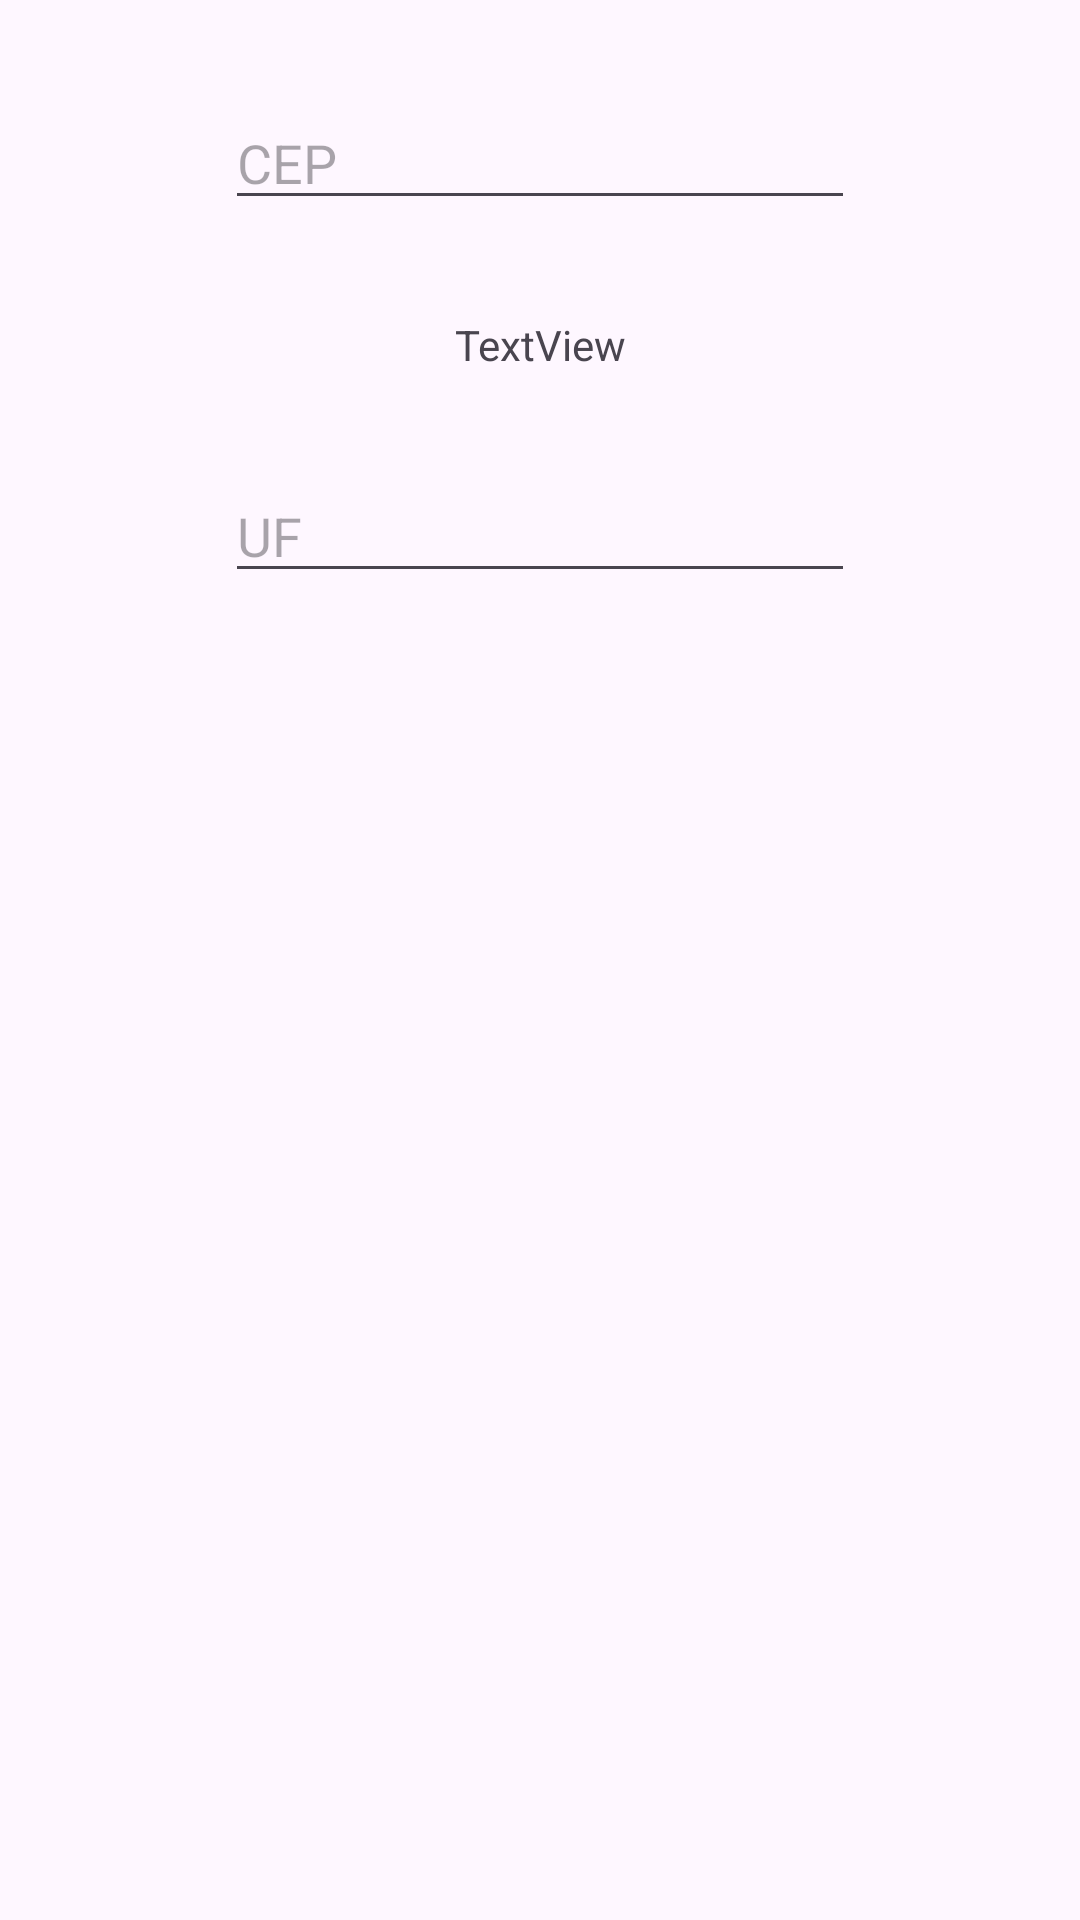

Reconstruct the res/layout file that produces this screen, plus the resources it refers to.
<!-- AndroidManifest.xml: application theme Theme.AplicativoAula -->
<!-- res/layout/activity_via_cep.xml -->
<?xml version="1.0" encoding="utf-8"?>
<androidx.constraintlayout.widget.ConstraintLayout xmlns:android="http://schemas.android.com/apk/res/android"
    xmlns:app="http://schemas.android.com/apk/res-auto"
    xmlns:tools="http://schemas.android.com/tools"
    android:id="@+id/main"
    android:layout_width="match_parent"
    android:layout_height="match_parent"
    tools:context=".ViaCepActivity">


    <EditText
        android:id="@+id/editCEP"
        android:layout_width="wrap_content"
        android:layout_height="wrap_content"
        android:layout_marginTop="32dp"
        android:ems="10"
        android:inputType="text"
        android:text=""
        android:hint="CEP"
        app:layout_constraintEnd_toEndOf="parent"
        app:layout_constraintStart_toStartOf="parent"
        app:layout_constraintTop_toTopOf="parent" />

    <TextView
        android:id="@+id/txvEndereco"
        android:layout_width="wrap_content"
        android:layout_height="wrap_content"
        android:layout_marginTop="32dp"
        android:text="TextView"
        app:layout_constraintEnd_toEndOf="parent"
        app:layout_constraintStart_toStartOf="parent"
        app:layout_constraintTop_toBottomOf="@+id/editCEP" />

    <EditText
        android:id="@+id/editTextText4"
        android:layout_width="wrap_content"
        android:layout_height="wrap_content"
        android:layout_marginTop="32dp"
        android:ems="10"
        android:inputType="text"
        android:text=""
        android:hint="UF"
        app:layout_constraintEnd_toEndOf="parent"
        app:layout_constraintStart_toStartOf="parent"
        app:layout_constraintTop_toBottomOf="@+id/txvEndereco" />
</androidx.constraintlayout.widget.ConstraintLayout>
<!-- resources referenced by this layout -->
<resources>
  <style name="Theme.AplicativoAula" parent="Base.Theme.AplicativoAula" />
  <style name="Base.Theme.AplicativoAula" parent="Theme.Material3.DayNight.NoActionBar">
          
          
      </style>
</resources>
